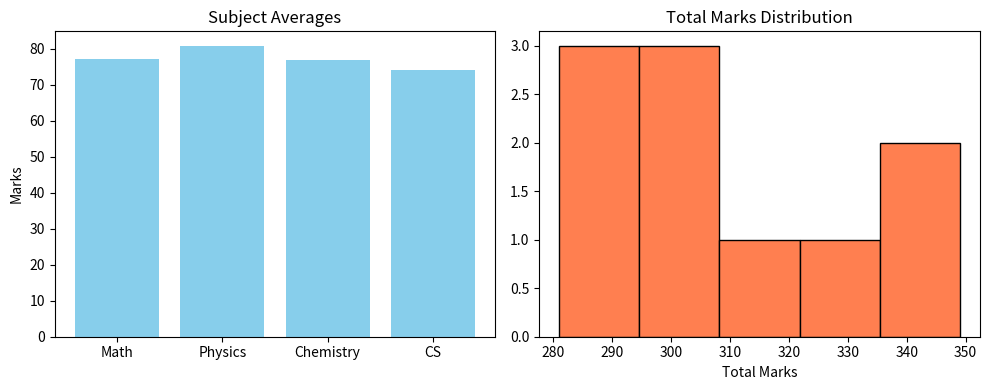

Python code for this plot:
import pandas as pd
import numpy as np
import matplotlib.pyplot as plt

data = {
    'Student': [f'S{i}' for i in range(1, 11)],
    'Math': np.random.randint(60, 100, 10),
    'Physics': np.random.randint(60, 100, 10),
    'Chemistry': np.random.randint(60, 100, 10),
    'CS': np.random.randint(60, 100, 10)
}
df = pd.DataFrame(data)
subjects = ['Math', 'Physics', 'Chemistry', 'CS']
avg_marks = df[subjects].mean()
print("Subject Averages:\n", avg_marks)

plt.figure(figsize=(10, 4))

plt.subplot(1, 2, 1)
plt.bar(subjects, avg_marks, color='skyblue')
plt.title("Subject Averages")
plt.ylabel("Marks")

plt.subplot(1, 2, 2)
df['Total'] = df[subjects].sum(axis=1)
plt.hist(df['Total'], bins=5, color='coral', edgecolor='black')
plt.title("Total Marks Distribution")
plt.xlabel("Total Marks")

plt.tight_layout()
plt.show()
